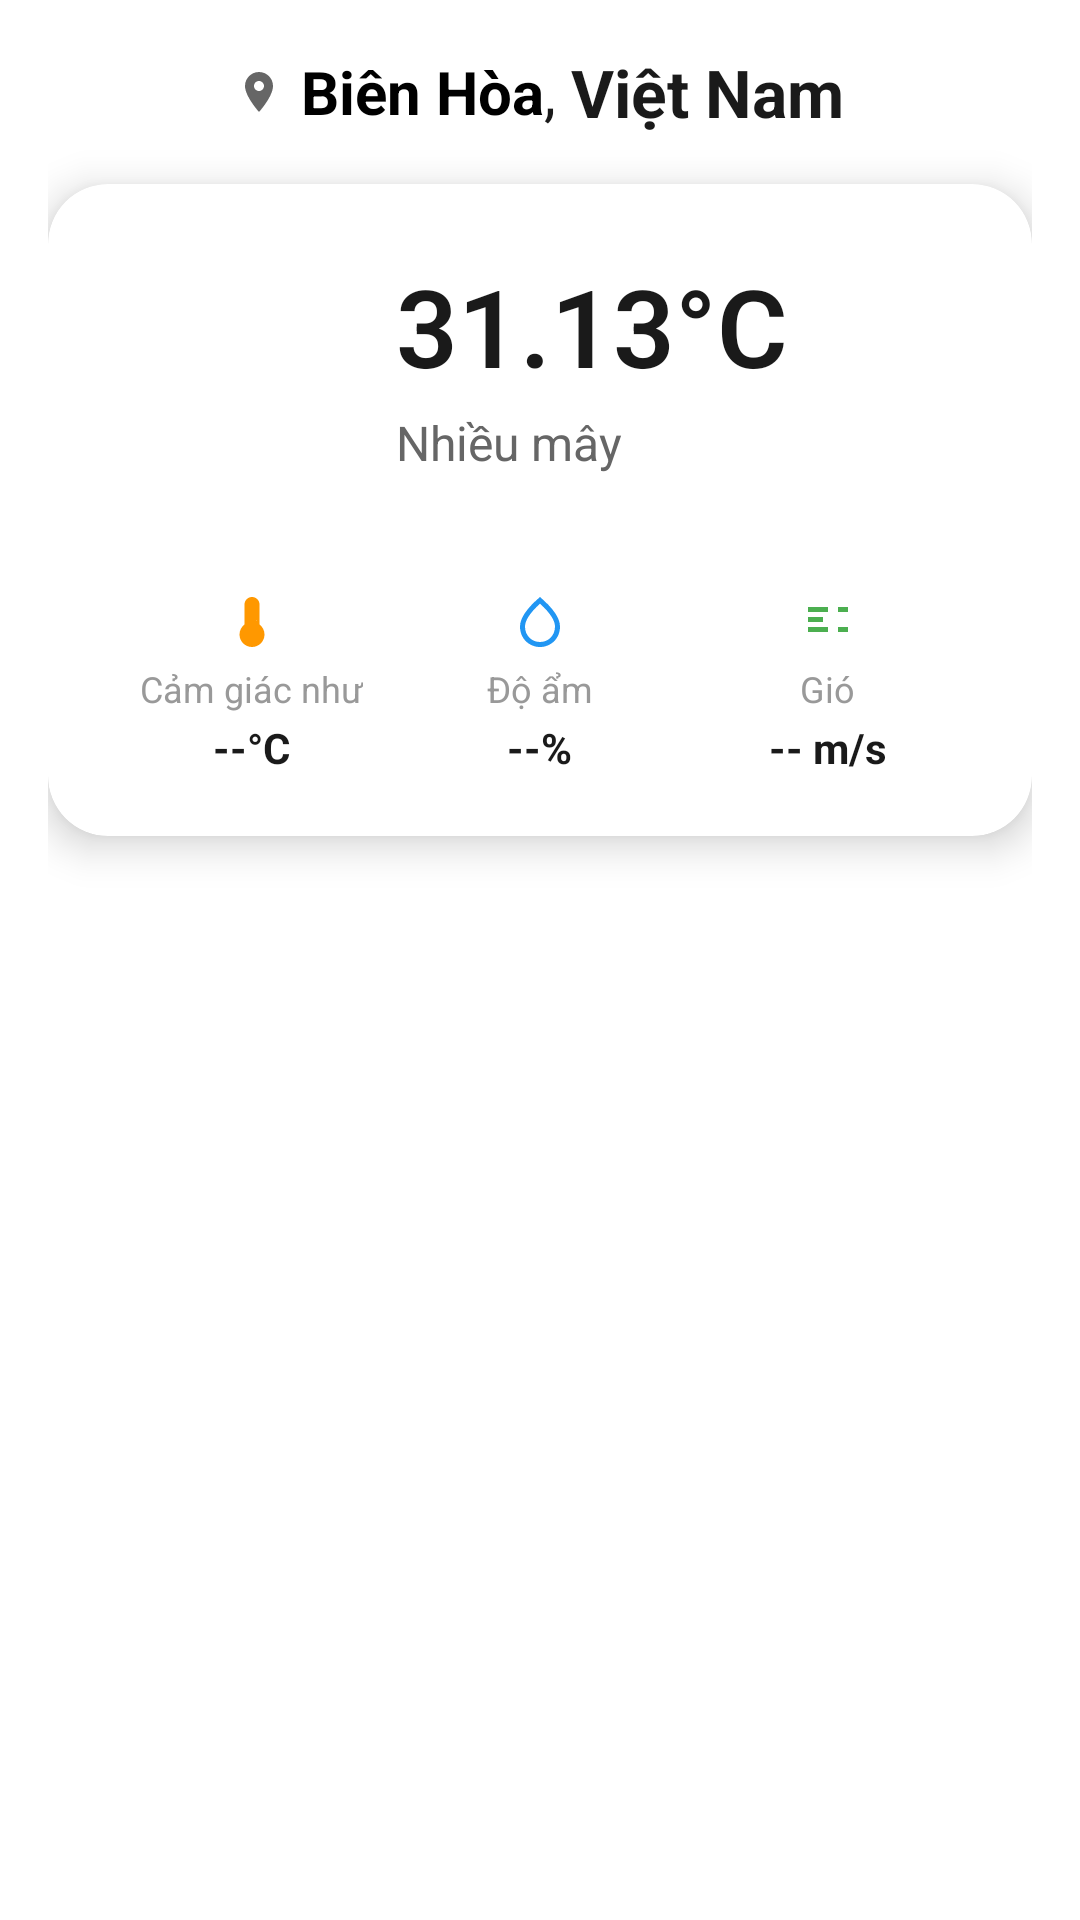

Reconstruct the res/layout file that produces this screen, plus the resources it refers to.
<!-- AndroidManifest.xml: application theme Theme.WeatherApp -->
<!-- res/layout/card_header.xml -->
<?xml version="1.0" encoding="utf-8"?>
<LinearLayout xmlns:android="http://schemas.android.com/apk/res/android"
    xmlns:app="http://schemas.android.com/apk/res-auto"
    android:layout_width="match_parent"
    android:layout_height="wrap_content"
    android:orientation="vertical"
    android:gravity="center_horizontal"
    android:padding="16dp">

    
    <LinearLayout
        android:layout_width="wrap_content"
        android:layout_height="wrap_content"
        android:orientation="horizontal"
        android:gravity="center_vertical"
        android:layout_marginBottom="8dp"
        android:baselineAligned="false">

        <ImageView
            android:layout_width="16dp"
            android:layout_height="16dp"
            android:src="@drawable/ic_location"
            android:layout_marginEnd="6dp"
            app:tint="#666666"
            android:contentDescription="@string/location_icon" />

        <TextView
            android:id="@+id/tvCityName"
            android:layout_width="wrap_content"
            android:layout_height="wrap_content"
            android:text="Biên Hòa"
            android:textSize="20sp"
            android:textStyle="bold"
            android:textColor="#000000" />

        <TextView
            android:layout_width="wrap_content"
            android:layout_height="wrap_content"
            android:text=", "
            android:textSize="20sp"
            android:textColor="#1A1A1A" />

        <TextView
            android:id="@+id/tvLocation"
            android:layout_width="wrap_content"
            android:layout_height="wrap_content"
            android:text="@string/country_vietnam"
            android:textSize="22sp"
            android:textStyle="bold"
            android:textColor="#1A1A1A" />
    </LinearLayout>

    
    <androidx.cardview.widget.CardView
        android:layout_width="match_parent"
        android:layout_height="wrap_content"
        android:layout_marginTop="8dp"
        app:cardCornerRadius="20dp"
        app:cardElevation="8dp"
        android:backgroundTint="#FFFFFF">

        <LinearLayout
            android:layout_width="match_parent"
            android:layout_height="wrap_content"
            android:orientation="vertical"
            android:padding="20dp"
            android:baselineAligned="false">

            
            <LinearLayout
                android:layout_width="match_parent"
                android:layout_height="wrap_content"
                android:orientation="horizontal"
                android:gravity="center_vertical"
                android:baselineAligned="false">

                
                <FrameLayout
                    android:layout_width="80dp"
                    android:layout_height="80dp"
                    android:layout_marginEnd="16dp">

                    <View
                        android:layout_width="match_parent"
                        android:layout_height="match_parent"
                        android:background="@drawable/bg_weather_icon"
                        android:alpha="0.1" />

                    <ImageView
                        android:id="@+id/ivWeatherIcon"
                        android:layout_width="56dp"
                        android:layout_height="56dp"
                        android:layout_gravity="center"
                        android:src="@drawable/ic_cloud"
                        android:scaleType="centerInside"
                        android:contentDescription="@string/weather_icon" />
                </FrameLayout>

                
                <LinearLayout
                    android:layout_width="0dp"
                    android:layout_weight="1"
                    android:layout_height="wrap_content"
                    android:orientation="vertical"
                    android:baselineAligned="false">

                    <TextView
                        android:id="@+id/tvTemperature"
                        android:layout_width="wrap_content"
                        android:layout_height="wrap_content"
                        android:text="31.13°C"
                        android:textSize="36sp"
                        android:textStyle="bold"
                        android:textColor="#1A1A1A"
                        android:fontFamily="sans-serif-light" />

                    <TextView
                        android:id="@+id/tvDescription"
                        android:layout_width="wrap_content"
                        android:layout_height="wrap_content"
                        android:text="@string/weather_description"
                        android:textSize="16sp"
                        android:textColor="#666666"
                        android:layout_marginTop="4dp"
                        android:textAllCaps="false" />
                </LinearLayout>
            </LinearLayout>

            
            <LinearLayout
                android:layout_width="match_parent"
                android:layout_height="wrap_content"
                android:orientation="horizontal"
                android:layout_marginTop="20dp"
                android:paddingTop="16dp"
                android:background="@drawable/divider_top"
                android:baselineAligned="false">

                
                <LinearLayout
                    android:layout_width="0dp"
                    android:layout_weight="1"
                    android:layout_height="wrap_content"
                    android:orientation="vertical"
                    android:gravity="center"
                    android:baselineAligned="false">

                    <ImageView
                        android:layout_width="20dp"
                        android:layout_height="20dp"
                        android:src="@drawable/ic_thermometer"
                        app:tint="#FF9800"
                        android:layout_marginBottom="4dp"
                        android:contentDescription="@string/feels_like_icon" />

                    <TextView
                        android:layout_width="wrap_content"
                        android:layout_height="wrap_content"
                        android:text="@string/feels_like"
                        android:textSize="12sp"
                        android:textColor="#999999" />

                    <TextView
                        android:id="@+id/tvHeaderFeelsLike"
                        android:layout_width="wrap_content"
                        android:layout_height="wrap_content"
                        android:text="--°C"
                        android:textSize="14sp"
                        android:textStyle="bold"
                        android:textColor="#1A1A1A"
                        android:layout_marginTop="2dp" />
                </LinearLayout>

                
                <LinearLayout
                    android:layout_width="0dp"
                    android:layout_weight="1"
                    android:layout_height="wrap_content"
                    android:orientation="vertical"
                    android:gravity="center"
                    android:baselineAligned="false">

                    <ImageView
                        android:layout_width="20dp"
                        android:layout_height="20dp"
                        android:src="@drawable/ic_water_drop"
                        app:tint="#2196F3"
                        android:layout_marginBottom="4dp"
                        android:contentDescription="@string/humidity_icon" />

                    <TextView
                        android:layout_width="wrap_content"
                        android:layout_height="wrap_content"
                        android:text="@string/humidity"
                        android:textSize="12sp"
                        android:textColor="#999999" />

                    
                    <TextView
                        android:id="@+id/tvHeaderHumidity"
                        android:layout_width="wrap_content"
                        android:layout_height="wrap_content"
                        android:text="--%"
                        android:textSize="14sp"
                        android:textStyle="bold"
                        android:textColor="#1A1A1A"
                        android:layout_marginTop="2dp" />
                </LinearLayout>

                
                <LinearLayout
                    android:layout_width="0dp"
                    android:layout_weight="1"
                    android:layout_height="wrap_content"
                    android:orientation="vertical"
                    android:gravity="center"
                    android:baselineAligned="false">

                    <ImageView
                        android:layout_width="20dp"
                        android:layout_height="20dp"
                        android:src="@drawable/ic_wind"
                        app:tint="#4CAF50"
                        android:layout_marginBottom="4dp"
                        android:contentDescription="@string/wind_icon" />

                    <TextView
                        android:layout_width="wrap_content"
                        android:layout_height="wrap_content"
                        android:text="@string/wind"
                        android:textSize="12sp"
                        android:textColor="#999999" />

                    
                    <TextView
                        android:id="@+id/tvHeaderWind"
                        android:layout_width="wrap_content"
                        android:layout_height="wrap_content"
                        android:text="-- m/s"
                        android:textSize="14sp"
                        android:textStyle="bold"
                        android:textColor="#1A1A1A"
                        android:layout_marginTop="2dp" />
                </LinearLayout>
            </LinearLayout>
        </LinearLayout>
    </androidx.cardview.widget.CardView>
</LinearLayout>
<!-- resources referenced by this layout -->
<resources>
  <!-- drawable ic_cloud: png bitmap (drawable, 11520 bytes) -->
  <!-- drawable ic_location (drawable) -->
  <vector xmlns:android="http://schemas.android.com/apk/res/android"
      android:width="24dp"
      android:height="24dp"
      android:viewportWidth="24"
      android:viewportHeight="24">
      <path
          android:fillColor="#666666"
          android:pathData="M12,2C8.13,2 5,5.13 5,9c0,5.25 7,13 7,13s7,-7.75 7,-13C19,5.13 15.87,2 12,2zM12,11.5c-1.38,0 -2.5,-1.12 -2.5,-2.5s1.12,-2.5 2.5,-2.5s2.5,1.12 2.5,2.5S13.38,11.5 12,11.5z"/>
  </vector>
  <!-- drawable ic_thermometer (drawable) -->
  <vector xmlns:android="http://schemas.android.com/apk/res/android"
      android:width="24dp"
      android:height="24dp"
      android:viewportWidth="24"
      android:viewportHeight="24">
      <path
          android:fillColor="#FF9800"
          android:pathData="M15,13V5c0,-1.66 -1.34,-3 -3,-3S9,3.34 9,5v8c-1.21,0.91 -2,2.37 -2,4c0,2.76 2.24,5 5,5s5,-2.24 5,-5C17,15.37 16.21,13.91 15,13zM11,5c0,-0.55 0.45,-1 1,-1s1,0.45 1,1h-1v1h1v1h-1v1h1v3.07c0.33,0.11 0.66,0.25 0.97,0.43C13.22,11.5 13.61,11 14,10.5V5c0,-1.1 -0.9,-2 -2,-2S10,3.9 10,5v5.5c0.39,0.5 0.78,1 1.03,1.5C11.34,11.75 11.67,11.61 12,11.5V5H11z"/>
  </vector>
  <!-- drawable ic_water_drop (drawable) -->
  <vector xmlns:android="http://schemas.android.com/apk/res/android"
      android:width="24dp"
      android:height="24dp"
      android:viewportWidth="24"
      android:viewportHeight="24">
      <path
          android:fillColor="#2196F3"
          android:pathData="M12,2c-5.33,4.55 -8,8.48 -8,11.8c0,4.98 3.8,8.2 8,8.2s8,-3.22 8,-8.2C20,10.48 17.33,6.55 12,2zM12,20c-3.35,0 -6,-2.57 -6,-6.2c0,-2.34 1.95,-5.44 6,-9.14c4.05,3.7 6,6.79 6,9.14C18,17.43 15.35,20 12,20z"/>
  </vector>
  <!-- drawable ic_wind (drawable) -->
  <vector xmlns:android="http://schemas.android.com/apk/res/android"
      android:width="24dp"
      android:height="24dp"
      android:viewportWidth="24"
      android:viewportHeight="24">
      <path
          android:fillColor="#4CAF50"
          android:pathData="M4,10v2h6v-2H4zM4,6v2h8V6H4zM4,14v2h8v-2H4zM16,6v2h4V6H16zM16,14v2h4v-2H16z"/>
  </vector>
  <string name="country_vietnam">Việt Nam</string>
  <string name="feels_like">Cảm giác như</string>
  <string name="feels_like_icon">Biểu tượng cảm giác nhiệt độ</string>
  <string name="humidity">Độ ẩm</string>
  <string name="humidity_icon">Biểu tượng độ ẩm</string>
  <string name="location_icon">Biểu tượng vị trí</string>
  <string name="weather_description">Nhiều mây</string>
  <string name="weather_icon">Biểu tượng thời tiết</string>
  <string name="wind">Gió</string>
  <string name="wind_icon">Biểu tượng gió</string>
  <style name="Theme.WeatherApp" parent="Base.Theme.WeatherApp" />
  <style name="Base.Theme.WeatherApp" parent="Theme.AppCompat.Light.NoActionBar">
          
          <item name="colorPrimary">@color/color_primary</item>
          <item name="colorPrimaryVariant">@color/color_primary_variant</item>
          <item name="colorOnPrimary">@android:color/white</item>
  
          <item name="colorSecondary">@color/color_secondary</item>
          <item name="colorOnSecondary">@android:color/white</item>
  
          
          <item name="android:windowBackground">@color/color_background</item>
          <item name="android:navigationBarColor">@color/color_background</item>
      </style>
  <color name="color_primary">#1E88E5</color>
  <color name="color_primary_variant">#1565C0</color>
  <color name="color_secondary">#E3F2FD</color>
  <color name="color_background">#FFFFFF</color>
</resources>
